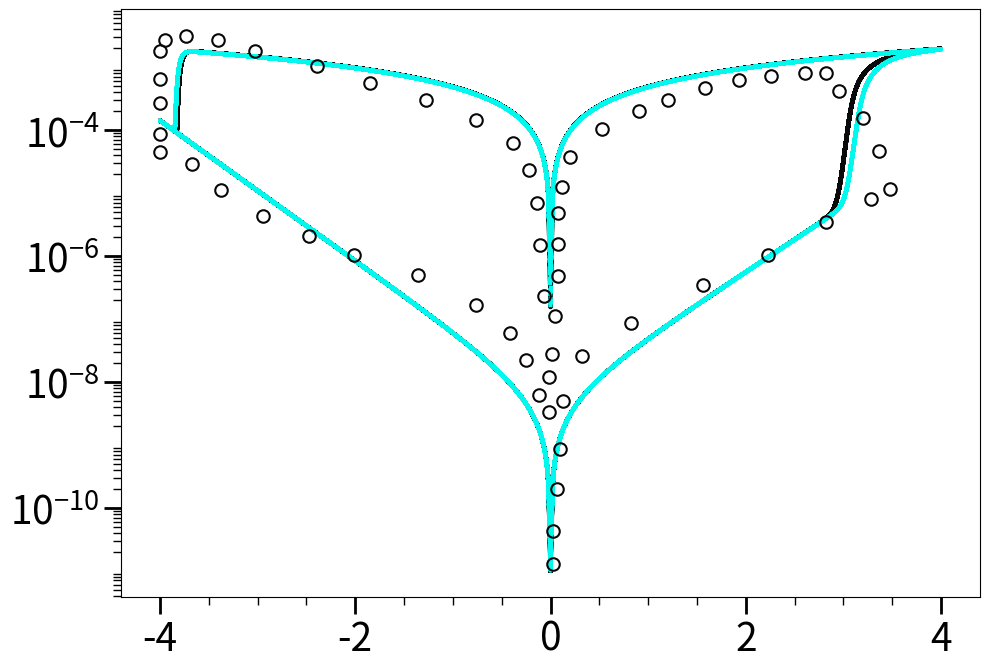

Write the Python code that produced this figure.
import numpy as np
import sys
np.set_printoptions(threshold=sys.maxsize)
import matplotlib.pyplot as plt
# plt.rcParams.update({
#     'axes.labelsize': 24,
#     'xtick.labelsize': 28,
#     'ytick.labelsize': 28
# }) 
# fig, ax = plt.subplots()

# --- 1. Physical Constants ---
k_B = 8.617e-5          # Boltzmann constant (eV/K)
T = 300                 # Temperature (K)
G0 = 0.05e-2             # DP1 conductance
L = 0.7e-9              # Device thickness (0.7nm)
q=1.6*10**-19

# --- 2. Model Parameters ---
Ea = 2.0                # Activation Energy (eV)
beta = 0.6e-9           # Field coupling constant (eV*m/V)
beta_fp = 0.56e-9 
alpha=(beta/(L*q))
alpha_fp=(beta_fp/(L*q))
k_attempt = 6e12        # Attempt frequency (Hz)

# Schottky Parameters
Is = 5.0e-9
n_set = 16.280
n_reset = 15
vt = 0.026

# Metallic Parameters
N_channels = 1
G_metallic = N_channels * G0
# --- 3. Simulation Setup (UPDATED FOR MULTIPLE CYCLES) ---
freq = 1e3                          
num_cycles = 40                  

# Adjusted total points to ensure clean array slicing per cycle (exactly 1000 pts per cycle)
pts_per_cycle = 1000
total_pts = num_cycles * pts_per_cycle
t = np.linspace(0, num_cycles/freq, total_pts)   

V_max = 4                        
V_signal = V_max * np.sin(2 * np.pi * freq * t)
#V_signal[V_signal < 0] *= 0.8
dt = t[1] - t[0]

class MoTe2:
    def __init__(self): 
        # Thresholds
        self.v_off = 0
        self.v_on = 0
        self.Eset = 3.1
        self.Ereset =3.7
        self.Eset_fp = 3.0
        self.Ereset_fp =3.5

        # State limits
        self.w_init = 0    # Starts in OFF State
        self.w = self.w_init
        self.w_fp = self.w_init
        self.p_set = 9
        self.p_reset = 0.8
        self.U0 = 10.0       
        self.delta_E = 0.0   
        self.eta = 1.0       
        self.sigma = 5  

    def dw_dt_deterministic(self, v):
            if v > self.v_off:
                window = (1 - self.w)**self.p_set
                return k_attempt * np.exp((-(self.Eset - alpha * (q*v)) / (k_B * T))) * window
            elif v < self.v_on:
                window = -(self.w)**self.p_reset 
                return k_attempt * np.exp((-(self.Ereset - alpha* (abs(q*v))) / (k_B * T))) * window
            else:
                return 0
    def dw_dt_deterministic_fp(self, v):
            if v > self.v_off:
                window = (1 - self.w_fp)**self.p_set
                return k_attempt * np.exp((-(self.Eset_fp - alpha_fp * (q*v)) / (k_B * T))) * window
            elif v < self.v_on:
                window = -(self.w_fp)**self.p_reset
                return k_attempt * np.exp((-(self.Ereset_fp - alpha_fp * (abs(q*v))) / (k_B * T))) * window
            else:
                return 0
    

    
memristor = MoTe2()
current = []
state = []

current_fp = []
state_fp = []
    
for v in V_signal:
    rate = memristor.dw_dt_deterministic(v)
    dw_det = rate * dt
    
    #drift_stoch = - (1.0 / memristor.eta) * memristor.dU_dw() * dt
    diffusion_stoch = (memristor.sigma / memristor.eta) * np.random.normal(0, 1) * np.sqrt(dt)
    
    dw_stoch = diffusion_stoch
    total_dw = dw_det 
    #total_dw = dw_det + dw_stoch
    
    memristor.w = np.clip(memristor.w + total_dw, 0, 1)
    state.append(memristor.w)
    
    # FP model updates
    rate_fp = memristor.dw_dt_deterministic_fp(v)
    dw_det_fp = rate_fp * dt
    total_dw_fp = dw_det_fp

    memristor.w_fp = np.clip(memristor.w_fp + total_dw_fp, 0, 1)
    state_fp.append(memristor.w_fp)
    
    # Select ideality factor based on polarity
    if v >= 0:
        n_current = n_set
    else:
        n_current = n_reset
        
    # Calculate Schottky and Metallic components
    I_sch = Is * (np.exp(np.abs(v) / (n_current * vt)) - 1) * np.sign(v)
    I_met = G_metallic * v
    
    # Total current blending (HRS vs LRS)
    I_total = (1 - memristor.w) * I_sch + memristor.w * I_met
    I_clipped = np.maximum(np.abs(I_total), 1e-11)
    current.append(I_clipped)
    
    # Total current blending (HRS vs LRS) for FP model
    I_total_fp = (1 - memristor.w_fp) * I_sch + memristor.w_fp * I_met
    I_clipped_fp = np.maximum(np.abs(I_total_fp), 1e-11)
    current_fp.append(I_clipped_fp)

current = np.array(current)
current_fp = np.array(current_fp)

#Experimental Data Reference
x_exp = [0.02918,
0.02918,
0.0627,
0.09621,
0.12973,
0.32664,
0.82311,
1.56467,
2.22453,
2.81946,
3.28241,
3.47932,
3.36411,
3.19862,
2.95143,
2.81946,
2.60579,
2.25805,
1.92917,
1.58143,
1.20227,
0.90481,
0.52565,
0.19467,
0.11297,
0.07945,
0.07945,
0.07945,
0.04594,
0.01452,
-0.019,
-0.019,
-0.06928,
-0.10279,
-0.13422,
-0.21801,
-0.3835,
-0.76266,
-1.27379,
-1.85196,
-2.39661,
-3.02295,
-3.40421,
-3.73309,
-3.94886,
-3.99704,
-3.99704,
-3.99704,
-3.99704,
-3.99704,
-3.66815,
-3.37069,
-2.94125,
-2.4783,
-2.01745,
-1.35758,
-0.76266,
-0.41492,
-0.25153,
-0.11955]
y_exp = [0.0000000000130036,
0.0000000000422471,
0.000000000201371,
0.000000000862892,
0.00000000491162,
0.000000026227,
0.0000000852082,
0.000000344968,
0.00000105889,
0.00000344019,
0.00000794958,
0.0000117461,
0.0000475545,
0.000154499,
0.000423323,
0.000824989,
0.000824989,
0.000741664,
0.000625492,
0.000474237,
0.000301093,
0.000203775,
0.000104562,
0.0000381616,
0.0000124324,
0.00000480254,
0.00000156459,
0.000000485009,
0.000000113185,
0.0000000277594,
0.0000000120129,
0.0000000033241,
0.000000233469,
0.00000147822,
0.00000709612,
0.0000230544,
0.0000631685,
0.00014597,
0.000301093,
0.000558339,
0.00104,
0.00181,
0.00268,
0.00318,
0.00268,
0.00181,
0.000662039,
0.000270682,
0.0000881838,
0.0000449293,
0.0000287288,
0.0000110977,
0.00000428694,
0.0000020783,
0.00000105889,
0.000000509716,
0.00000016724,
0.000000061037,
0.0000000222764,
0.00000000612053]
plt.figure(figsize=(10, 6.8))
plt.semilogy(V_signal, current, color="#0A0A0A", linestyle='-', label="Emperical Model",linewidth=3)
plt.semilogy(V_signal, current_fp, color="#02F8EC", linestyle='dotted', label="Ab inito Model", linewidth=3)
plt.semilogy(x_exp, y_exp, marker='o', markerfacecolor='none', markeredgecolor="#070707", linestyle='none', label="Experimental Data", markersize=9, markeredgewidth=1.5)
# ... (Your plotting code above this remains unchanged)

plt.minorticks_on()

# Major ticks: length, thickness, and label (number) size
plt.tick_params(axis='both', which='major', length=12, width=2, labelsize=28)
# Minor ticks: shorter and thinner
plt.tick_params(axis='both', which='minor', length=6, width=1)

ax = plt.gca()

# X-axis is linear, so AutoMinorLocator works perfectly
from matplotlib.ticker import LogLocator, AutoMinorLocator
ax.xaxis.set_minor_locator(AutoMinorLocator())

# Y-axis is logarithmic, so it requires LogLocator. 
# CRITICAL FIX: Add 'numticks=100' so it doesn't suppress the 56 minor ticks you need.
ax.yaxis.set_minor_locator(LogLocator(base=10.0, subs=(0.2, 0.3, 0.4, 0.5, 0.6, 0.7, 0.8, 0.9), numticks=100))
ax.yaxis.set_minor_formatter(plt.NullFormatter())

plt.tight_layout()

plt.show()
plt.savefig("Luisier_IOP_deterministic.png", dpi=900)

#print(V_signal)
